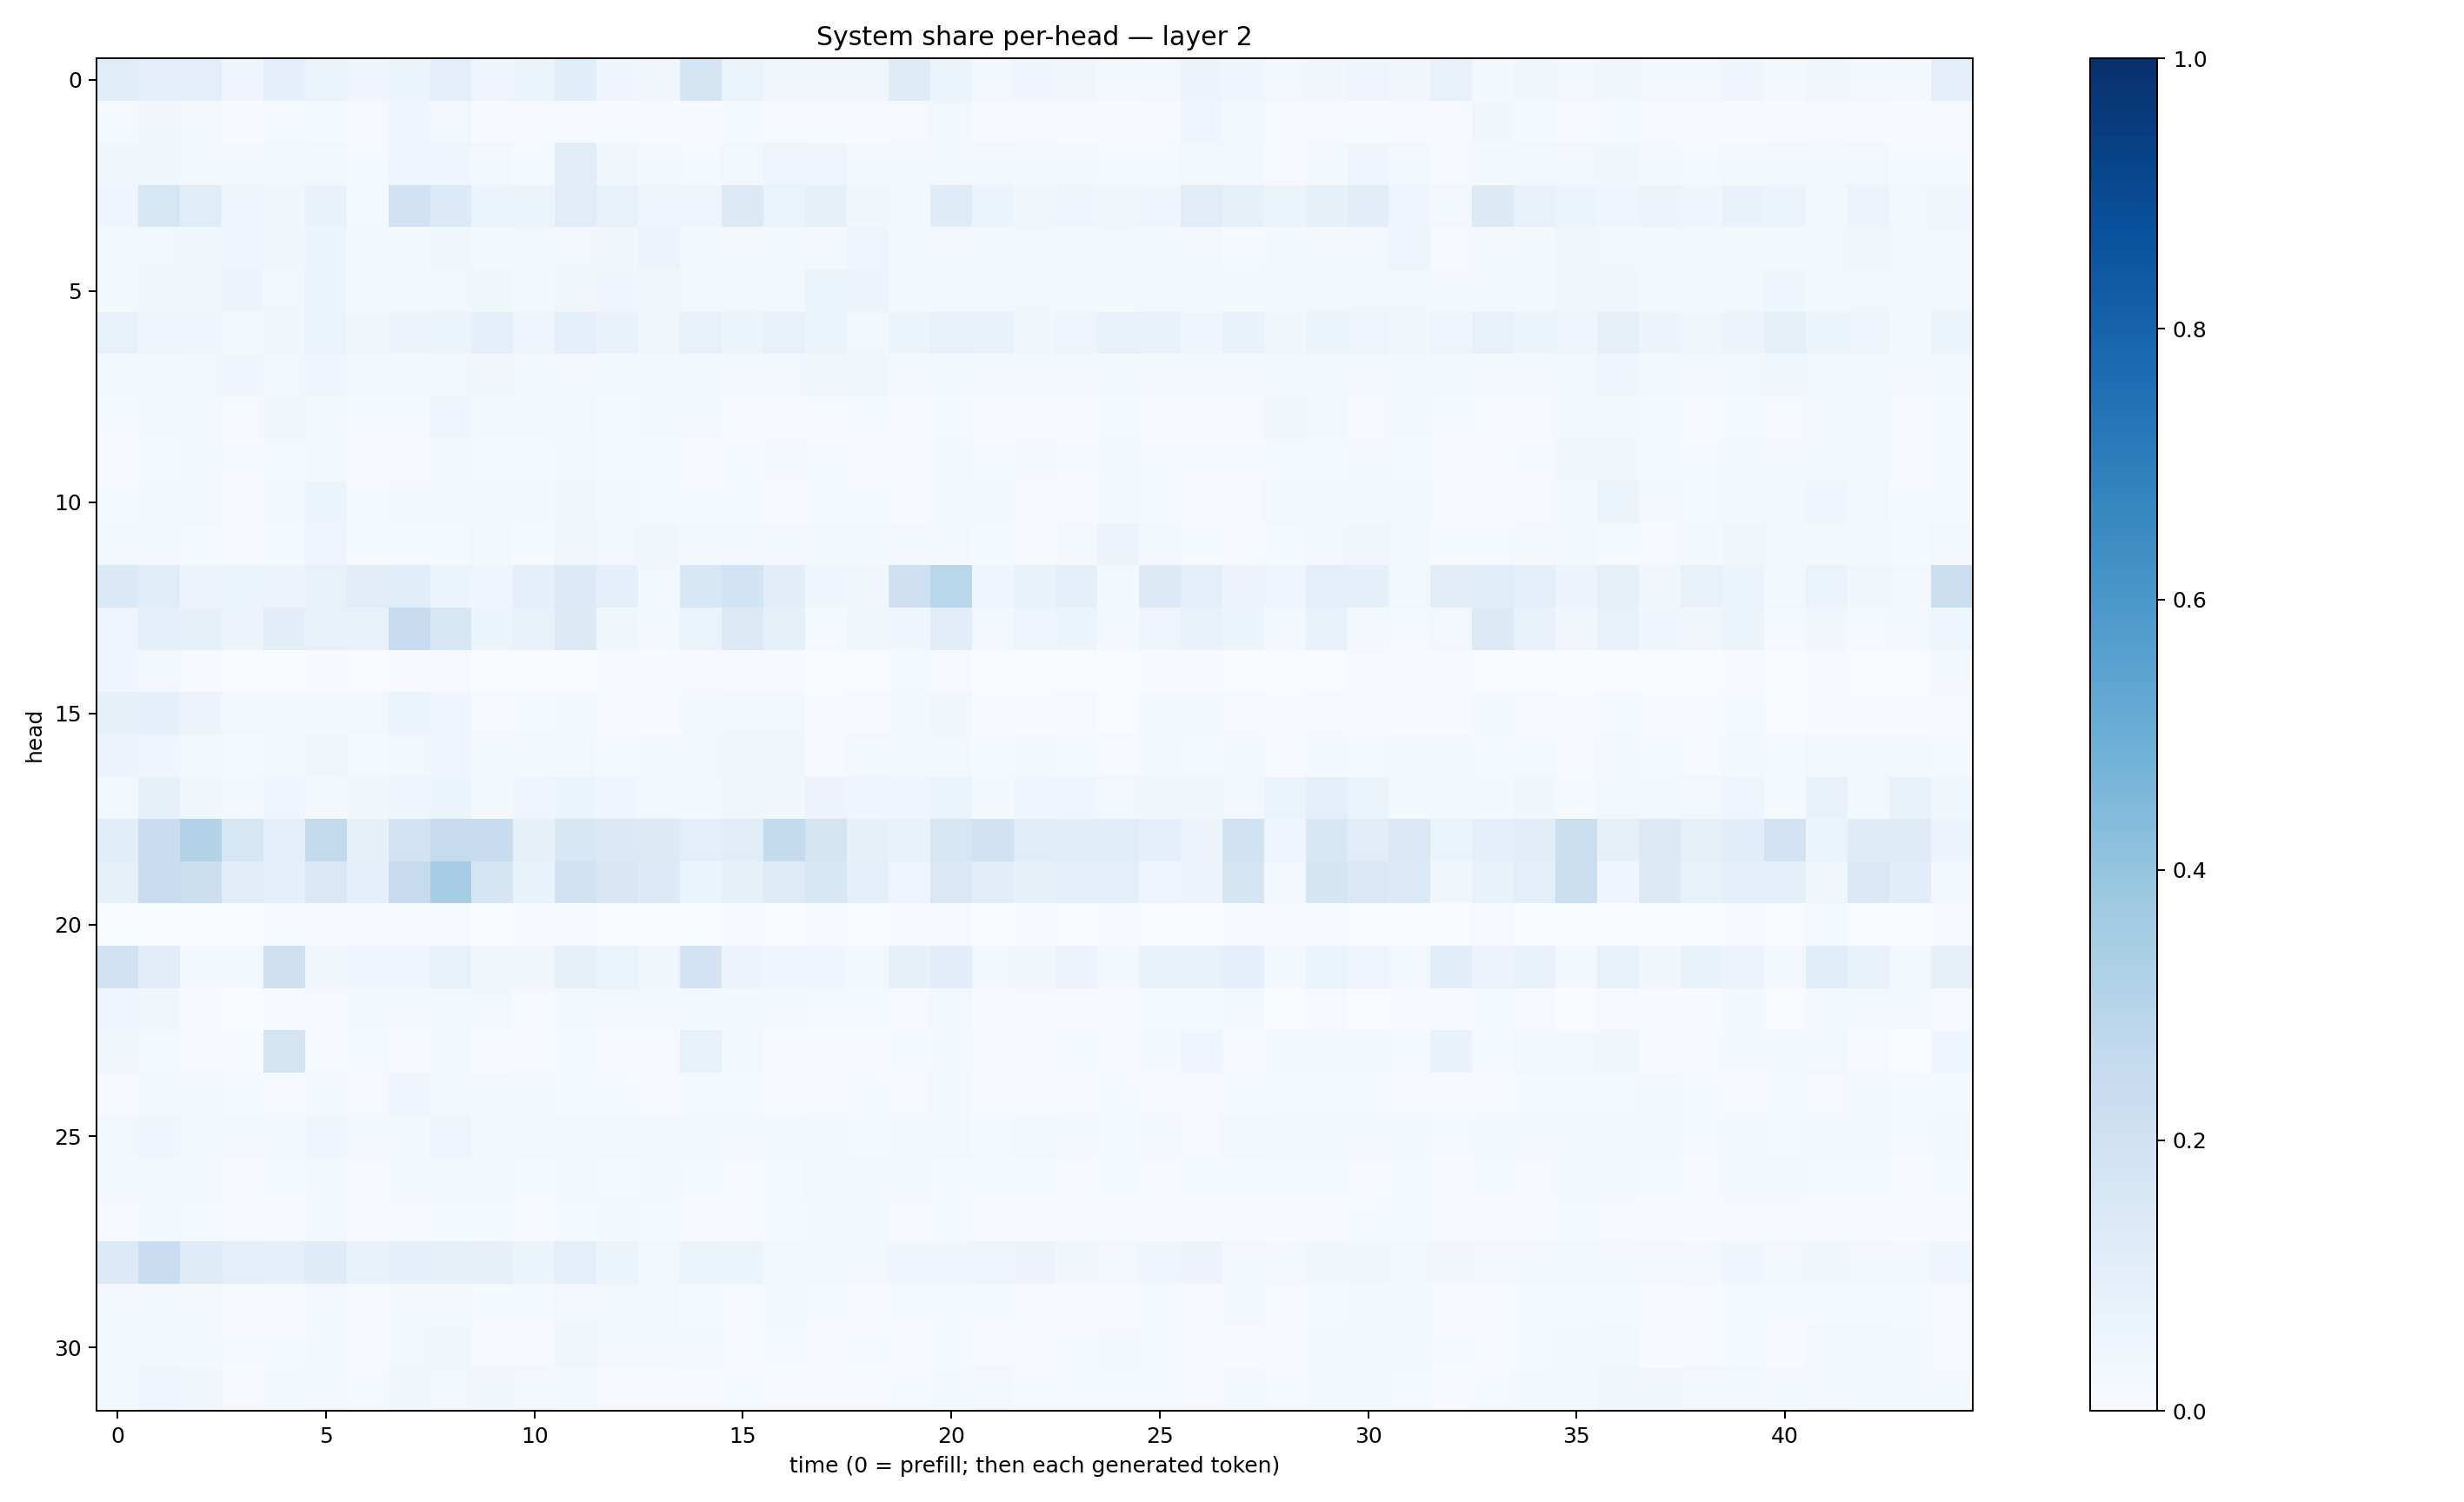

The data file committed next to this chart (first rows):
0.11435431, 0.090675324, 0.09649435, 0.041548382, 0.09234519, 0.06409323, 0.04412188, 0.06058091, 0.09890539, 0.0506333, 0.05229325, 0.10793444, 0.045521334, 0.031441983, 0.16542536, 0.06413535, 0.03723117, 0.034198303, 0.038282268, 0.12078176, 0.059802696, 0.030897258, 0.044707436, 0.03315213
0.01438, 0.03137, 0.01943, 0.007231, 0.0118, 0.01477, 0.01051, 0.04573, 0.02689, 0.006969, 0.01062, 0.01171, 0.006046, 0.007519, 0.008626, 0.01315, 0.01016, 0.007011, 0.007107, 0.01029, 0.02634, 0.008372, 0.009405, 0.005715
0.03452, 0.03833, 0.02156, 0.02166, 0.01832, 0.02383, 0.01225, 0.04585, 0.04472, 0.02565, 0.01347, 0.1128, 0.03802, 0.01855, 0.01398, 0.02879, 0.0486, 0.04688, 0.01823, 0.02059, 0.03112, 0.03113, 0.01793, 0.01733
0.04679, 0.161, 0.116, 0.03948, 0.03749, 0.06757, 0.01486, 0.1879, 0.1331, 0.05982, 0.05903, 0.1122, 0.07463, 0.0396, 0.04711, 0.132, 0.06253, 0.0832, 0.03224, 0.028, 0.119, 0.06168, 0.03471, 0.04474
0.01653, 0.02783, 0.03593, 0.04105, 0.03295, 0.05459, 0.02157, 0.01913, 0.03597, 0.01709, 0.02697, 0.02546, 0.03163, 0.05615, 0.01577, 0.02154, 0.02142, 0.02453, 0.04723, 0.02151, 0.026, 0.0161, 0.02476, 0.02166
0.02034, 0.03686, 0.03324, 0.05718, 0.02807, 0.06065, 0.02084, 0.02266, 0.02498, 0.03729, 0.02186, 0.03249, 0.04016, 0.03616, 0.03025, 0.02717, 0.0241, 0.05456, 0.0559, 0.02079, 0.02442, 0.02678, 0.02639, 0.01803
0.07487, 0.0497, 0.04401, 0.02312, 0.0372, 0.06552, 0.03804, 0.05588, 0.05894, 0.09218, 0.04689, 0.09017, 0.06972, 0.03714, 0.07722, 0.05375, 0.07402, 0.06073, 0.03009, 0.05148, 0.07434, 0.06826, 0.03585, 0.04892
0.02814, 0.02943, 0.02704, 0.04363, 0.02546, 0.04479, 0.02304, 0.02124, 0.02991, 0.03214, 0.02671, 0.03066, 0.03068, 0.02791, 0.03117, 0.02497, 0.02722, 0.03589, 0.03193, 0.01937, 0.0279, 0.0237, 0.02084, 0.01806
0.01275, 0.01723, 0.01858, 0.009897, 0.03415, 0.02622, 0.01445, 0.01307, 0.0431, 0.02072, 0.01969, 0.02365, 0.0128, 0.01809, 0.01775, 0.007229, 0.009233, 0.01147, 0.01312, 0.009028, 0.01229, 0.009171, 0.008086, 0.008631
0.008306, 0.01521, 0.01809, 0.01222, 0.0126, 0.02323, 0.008157, 0.0111, 0.01661, 0.01473, 0.01334, 0.02335, 0.01482, 0.01561, 0.01164, 0.01277, 0.0161, 0.0154, 0.01156, 0.009266, 0.01997, 0.01536, 0.01753, 0.0118
0.01239, 0.01759, 0.02991, 0.009228, 0.01573, 0.05244, 0.0122, 0.01821, 0.02303, 0.02245, 0.02341, 0.03772, 0.01751, 0.0156, 0.01333, 0.01359, 0.009521, 0.01265, 0.01258, 0.01003, 0.01961, 0.01804, 0.007903, 0.009184
0.01805, 0.01645, 0.01435, 0.0115, 0.01492, 0.04967, 0.01495, 0.01186, 0.01333, 0.02909, 0.01456, 0.03333, 0.02995, 0.03396, 0.0194, 0.02507, 0.03005, 0.02727, 0.02021, 0.02586, 0.02705, 0.01502, 0.01135, 0.02323
0.1373, 0.1138, 0.05736, 0.06105, 0.05603, 0.07364, 0.11, 0.1063, 0.06137, 0.03986, 0.09038, 0.1333, 0.08596, 0.02619, 0.1543, 0.184, 0.1051, 0.0397, 0.03131, 0.2054, 0.2855, 0.04234, 0.06745, 0.08955
0.04724, 0.08651, 0.08244, 0.05752, 0.1047, 0.07283, 0.07153, 0.2384, 0.1556, 0.05264, 0.07696, 0.1255, 0.03837, 0.01611, 0.06534, 0.1291, 0.08554, 0.01426, 0.03518, 0.04548, 0.1038, 0.03011, 0.0486, 0.0519
0.04001, 0.02489, 0.007461, 0.002601, 0.002334, 0.007796, 0.003185, 0.004996, 0.009705, 0.00276, 0.003893, 0.00341, 0.006299, 0.004903, 0.01075, 0.007908, 0.004369, 0.001596, 0.001409, 0.01363, 0.00855, 0.002587, 0.001689, 0.001185
0.08591, 0.08733, 0.05685, 0.02367, 0.02241, 0.0172, 0.03026, 0.05118, 0.04362, 0.00953, 0.01215, 0.02212, 0.008994, 0.005533, 0.01788, 0.02938, 0.02464, 0.005186, 0.008845, 0.01884, 0.0342, 0.005591, 0.006428, 0.01062
0.05573, 0.04186, 0.01847, 0.01198, 0.01805, 0.03576, 0.01355, 0.02368, 0.04182, 0.0185, 0.01617, 0.03097, 0.01327, 0.02124, 0.03107, 0.03313, 0.03401, 0.01108, 0.02364, 0.02168, 0.0283, 0.01425, 0.01837, 0.01544
0.02585, 0.08483, 0.03311, 0.02021, 0.03918, 0.01937, 0.03676, 0.04321, 0.05417, 0.02299, 0.04776, 0.06048, 0.04096, 0.02603, 0.02162, 0.03405, 0.03778, 0.05739, 0.03913, 0.04014, 0.06226, 0.02149, 0.04219, 0.04141
0.1066, 0.2272, 0.3055, 0.1602, 0.1006, 0.2585, 0.08388, 0.1849, 0.2452, 0.239, 0.08454, 0.1537, 0.1375, 0.1271, 0.1003, 0.112, 0.2572, 0.1776, 0.07888, 0.06747, 0.1598, 0.1991, 0.1149, 0.1082
0.0797, 0.23, 0.2228, 0.1021, 0.09063, 0.1443, 0.0887, 0.243, 0.3482, 0.1689, 0.06657, 0.1888, 0.152, 0.1339, 0.0529, 0.08209, 0.1226, 0.1537, 0.09106, 0.04694, 0.146, 0.1039, 0.08587, 0.09063
0.003609, 0.002076, 0.001091, 0.002189, 0.00892, 0.008993, 0.005964, 0.004882, 0.01039, 0.003639, 0.01114, 0.007643, 0.001482, 0.001194, 0.002544, 0.004307, 0.003076, 0.00563, 0.002285, 0.007257, 0.01074, 0.003073, 0.007732, 0.003373
0.1979, 0.1103, 0.02555, 0.01657, 0.2035, 0.03306, 0.04463, 0.04003, 0.07655, 0.03569, 0.03356, 0.08187, 0.06372, 0.03772, 0.1819, 0.05639, 0.04476, 0.04367, 0.02595, 0.07858, 0.1039, 0.03019, 0.03353, 0.05669
0.04142, 0.0341, 0.006873, 0.003616, 0.01168, 0.00966, 0.017, 0.01881, 0.02799, 0.02491, 0.01161, 0.02153, 0.02975, 0.01733, 0.01677, 0.01598, 0.01621, 0.01373, 0.01529, 0.01098, 0.02702, 0.004048, 0.0103, 0.01163
0.03549, 0.01391, 0.008996, 0.007079, 0.1794, 0.01171, 0.01195, 0.00489, 0.01592, 0.005754, 0.008078, 0.01414, 0.01025, 0.009956, 0.07118, 0.01696, 0.005617, 0.005848, 0.004031, 0.01437, 0.01765, 0.01048, 0.004795, 0.01376
0.01052, 0.02013, 0.02005, 0.01363, 0.01139, 0.0214, 0.008584, 0.0422, 0.01889, 0.01824, 0.01735, 0.01382, 0.01304, 0.008878, 0.01272, 0.01191, 0.007563, 0.01164, 0.01417, 0.009421, 0.0266, 0.01121, 0.006547, 0.008736
0.02925, 0.03924, 0.01718, 0.02399, 0.02338, 0.03944, 0.01756, 0.0204, 0.04817, 0.02202, 0.03046, 0.02679, 0.02499, 0.02477, 0.01837, 0.02021, 0.02294, 0.01675, 0.01447, 0.01664, 0.02778, 0.01394, 0.02669, 0.01661
0.01681, 0.02309, 0.01737, 0.01144, 0.01223, 0.0225, 0.009453, 0.0157, 0.01722, 0.01884, 0.01408, 0.01846, 0.01479, 0.01669, 0.01493, 0.01131, 0.01359, 0.02967, 0.03097, 0.02156, 0.01536, 0.01514, 0.01237, 0.008822
0.008419, 0.02175, 0.01391, 0.009943, 0.008098, 0.01736, 0.005115, 0.009482, 0.01425, 0.01249, 0.008308, 0.01205, 0.01823, 0.0131, 0.006926, 0.00807, 0.01284, 0.01741, 0.01614, 0.01081, 0.01185, 0.009371, 0.006127, 0.006343
0.1366, 0.2267, 0.1176, 0.09408, 0.08659, 0.1206, 0.0669, 0.09046, 0.08448, 0.07923, 0.05107, 0.1008, 0.05096, 0.02384, 0.0607, 0.05192, 0.03114, 0.02464, 0.0305, 0.04246, 0.04461, 0.04701, 0.0583, 0.03647
0.02197, 0.01812, 0.01707, 0.00925, 0.01065, 0.02566, 0.006446, 0.01694, 0.01926, 0.01373, 0.01473, 0.0292, 0.02445, 0.02367, 0.01341, 0.01156, 0.01579, 0.0121, 0.0108, 0.01461, 0.01504, 0.01483, 0.01093, 0.0116
0.02059, 0.02754, 0.01951, 0.01421, 0.01287, 0.02424, 0.00787, 0.02643, 0.03392, 0.01042, 0.01139, 0.03226, 0.02363, 0.02623, 0.0219, 0.008461, 0.01505, 0.009056, 0.01269, 0.01061, 0.0146, 0.009742, 0.01046, 0.01524
0.02087, 0.03932, 0.03768, 0.00976, 0.02004, 0.02499, 0.01326, 0.03389, 0.03077, 0.03159, 0.02718, 0.02223, 0.01153, 0.01126, 0.01052, 0.01257, 0.009456, 0.009801, 0.008504, 0.01193, 0.01849, 0.02519, 0.01438, 0.01397
